Run: headless pygame with SDL's dummy video driver; simulated clock (each Clock.tick advances the game by its frame time, no real sleeping); random seed 0; keys injected as events and as key.get_pressed() state; no mouse input.
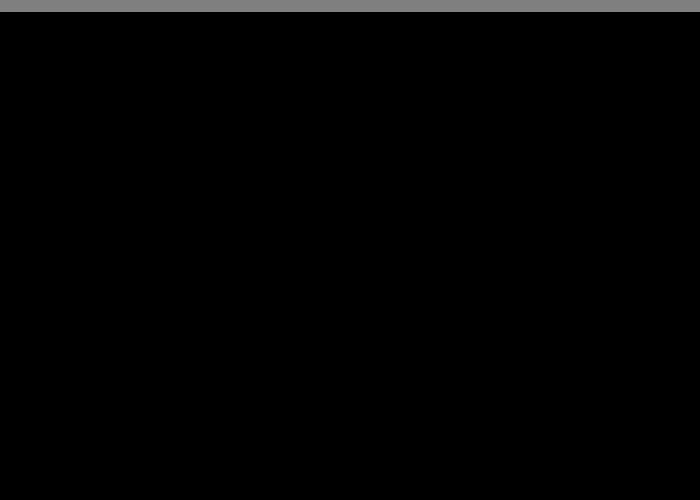
Frame 1 of 4 · flips 1–60 · no input
Frame 2 of 4 · flips 61–180 · tapped SPACE, RETURN · held RIGHT (→), D · screen unchanged from frame 1, image omitted
Frame 3 of 4 · flips 181–300 · held DOWN (↓), S · screen unchanged from frame 2, image omitted
Frame 4 of 4 · flips 301–420 · held LEFT (←), A, UP (↑), W · screen unchanged from frame 3, image omitted

The pygame program that drew these frames:

#!/usr/bin/env python
# -*- coding: utf-8 -*-
import pygame

BLACK = (0, 0, 0)
WHITE = (255, 255, 255)
GRAY = (127, 127, 127)

def draws(screen):
    screen.fill(BLACK)
    pygame.draw.line(screen, GRAY, [0,1], [700,1], 20)
    pygame.display.flip()


if __name__ == "__main__":
    pygame.init()
    size=[700,500]
    screen=pygame.display.set_mode(size)

    clock = pygame.time.Clock()

    end = False
    while not end:
        
        for event in pygame.event.get():
            print("event", event.type)
            if event.type == pygame.QUIT:
                print("QUIT")
                end = True

        draws(screen)

        clock.tick(60)
        
    pygame.quit()
